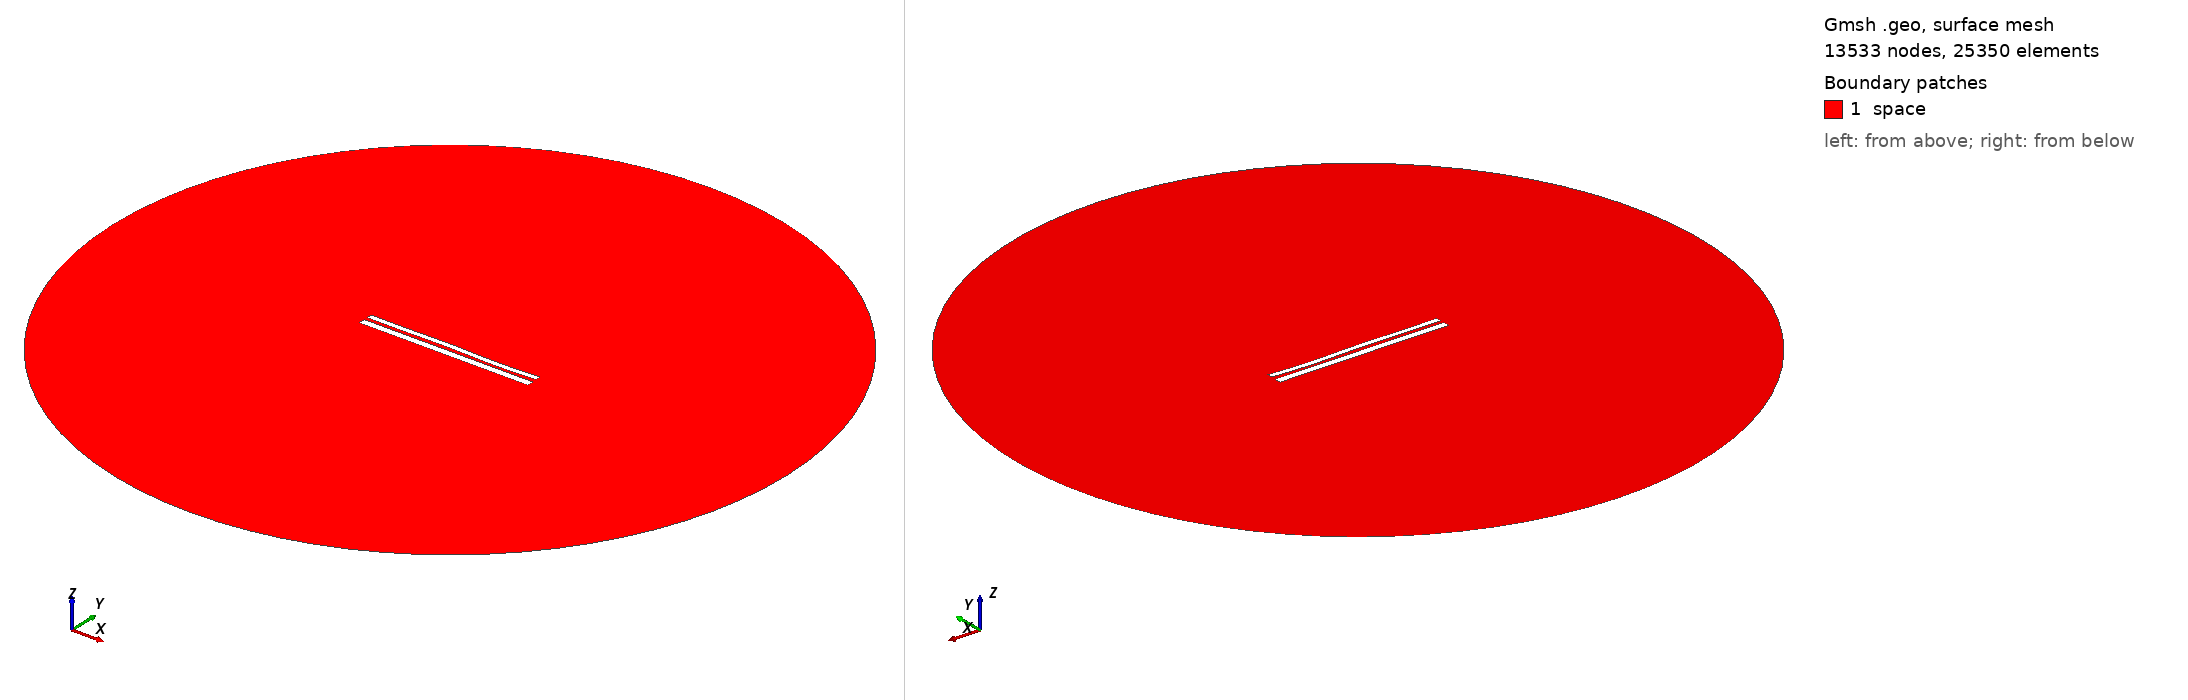

Gmsh geometry script, surface-meshed: 13533 nodes, 25350 surface elements. Boundary patches (legend numbers): 1 space. Left view from above one corner, right view from below the opposite corner. Legend entries are the model's physical surfaces. The drawing asked Gmsh for element sizes between 1% and 20% of the model's largest extent; the script's own settings can give other sizes.

=== 10196.geo (drawn) ===
//---------------------------------------
// Geometry kernel
//---------------------------------------

SetFactory("OpenCASCADE");



//---------------------------------------
// Parameters of the geometry
//---------------------------------------

// Overetch of the upper plate
overetch = 0.375;

// Distance between the plates
distance = 1.75;

// Discretization over the x axis (for the deformation)
nx = 50; 

// Length of the plate
L = 100 - overetch; 

// Number of modes
n = 4; 

// 1st mode coefficient
coeff(1) = -0.075;
beta(1) = 0.596864 * 3.1415926535 / L;

// 2nd mode coefficient
coeff(2) = 0.0;
beta(2) = 1.49418 * 3.1415926535 / L;

// 3rd mode coefficient
coeff(3) = 0.15;
beta(3) = 2.50025 * 3.1415926535 / L;

// 4th mode coefficient
coeff(4) = -0.15;
beta(4) = 3.49999 * 3.1415926535 / L;



//---------------------------------------
// Upper plate (deformed rectangle)
//---------------------------------------

// Coordiantes of the upper plate
xmin = -50;
xmax = 50 - overetch;

// Height of the upper plate
yheight = 4 - 2 * overetch;

// Indexes of the points
UpperID[] = {};
LowerID[] = {};
LeftID[] = {};
RightID[] = {};

// Point index
p = 1;

// Horizontal edges
For i In {1:nx}
    x = xmin + (i-1)*(xmax - xmin)/(nx-1);

    y_bottom = distance / 2 + overetch;
    For j In {1:n}
        C = (Cosh(beta(j)*L) + Cos(beta(j)*L)) / (Sinh(beta(j)*L) + Sin(beta(j)*L));
        y_bottom  = y_bottom + coeff(j) * (Cosh(beta(j)*(x+50)) - Cos(beta(j)*(x+50)) - C * (Sinh(beta(j)*(x+50)) - Sin(beta(j)*(x+50))));
    EndFor

    y_top = y_bottom + yheight;

    Point(p) = {x, y_top, 0, 1.0};
    UpperID[i] = p;
    p = p + 1;

    Point(p) = {x, y_bottom, 0, 1.0};
    LowerID[i] = p;
    p = p + 1;
EndFor

// Create point lists
UpperPts[] = {}; LowerPts[] = {};
For i In {1:nx}
  UpperPts[] += {UpperID[i]};
  LowerPts[] += {LowerID[i]};
EndFor

// Build splines
Spline(1) = {UpperPts[]};
Spline(2) = {LowerPts[]};
Line(3) = {LowerPts[nx-1], UpperPts[nx-1]};
Line(4) = {LowerPts[0], UpperPts[0]};

// Build the plane surface
Curve Loop(1) = {2, 3, -1, -4};
Plane Surface(1) = {1};



//---------------------------------------
// Lower plate (rectangle)
//---------------------------------------

// Vertices
Point(1001) = {-50, -1, 0, 1.0};
Point(1002) = { 50, -1, 0, 1.0};
Point(1003) = { 50,  -5, 0, 1.0};
Point(1004) = {-50,  -5, 0, 1.0};

// Edges
Line(5) = {1001, 1002};
Line(6) = {1002, 1003};
Line(7) = {1003, 1004};
Line(8) = {1004, 1001};

// Plane surface
Line Loop(2) = {5, 6, 7, 8};
Plane Surface(2) = {2}; 



//---------------------------------------
// Outer (fictious) boundary
//---------------------------------------

// Points
Point(1005) = {0, 0, 0};       // Center
Point(1006) = {200, 0, 0};     // Start point
Point(1007) = {0, 200, 0};     // 90 degrees
Point(1008) = {-200, 0, 0};    // 180 degrees
Point(1009) = {0, -200, 0};    // 270 degrees

// Circle arcs (each needs start, center, end)
Circle(9) = {1006, 1005, 1007};
Circle(10) = {1007, 1005, 1008};
Circle(11) = {1008, 1005, 1009};
Circle(12) = {1009, 1005, 1006};

// Plane surface for the entire domain
Curve Loop(3) = {9, 10, 11, 12};
Surface(3) = {3};

// Subtract the plates from the whole domain to obtain the actual domain where we want to solve the equations
BooleanDifference{ Surface{3}; Delete; }{ Surface{1}; Surface{2}; Delete; }




//---------------------------------------
// Transfinite Lines/Curves
//---------------------------------------

// Set the number of points on the boundaries
r = 7;

// Plates
Transfinite Curve {1, 2} = 50*r Using Progression 1;
Transfinite Curve {3, 4} = 2*r Using Progression 1;
Transfinite Line {5, 7} = 50*r Using Progression 1;
Transfinite Line {6, 8} = 2*r Using Progression 1;

// Outer boundary
Transfinite Line {9, 10, 11, 12} = 20 Using Progression 1;



//---------------------------------------
// Physical groups
//---------------------------------------                

// Physical curves (boundaries)
Physical Line("force_segment", 10) = {2};
Physical Line("upper_plate", 11) = {1, 3, 4};
Physical Line("lower_plate", 12) = {5, 6, 7, 8};
Physical Line("boundary", 20) = {9, 10, 11, 12};

// Physical Surfaces
Physical Surface("space", 30) = {3};



//---------------------------------------
// 6. Generate the Mesh
//---------------------------------------

// 2D mesh generation
Mesh 2;
